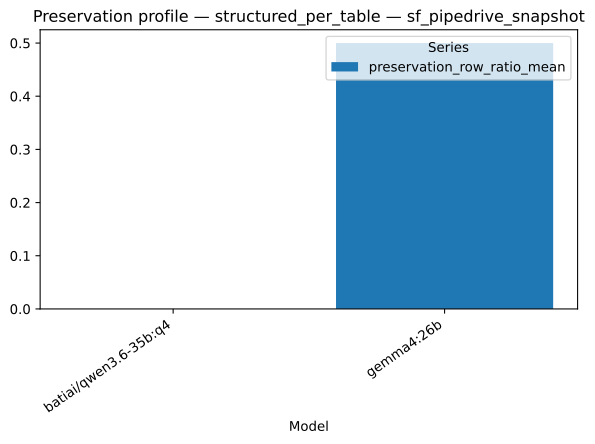

Source data for this figure (header and first rows):
strategy, model, series, value
structured_per_table, batiai/qwen3.6-35b:q4, preservation_row_ratio_mean, 0.0
structured_per_table, gemma4:26b, preservation_row_ratio_mean, 0.5
